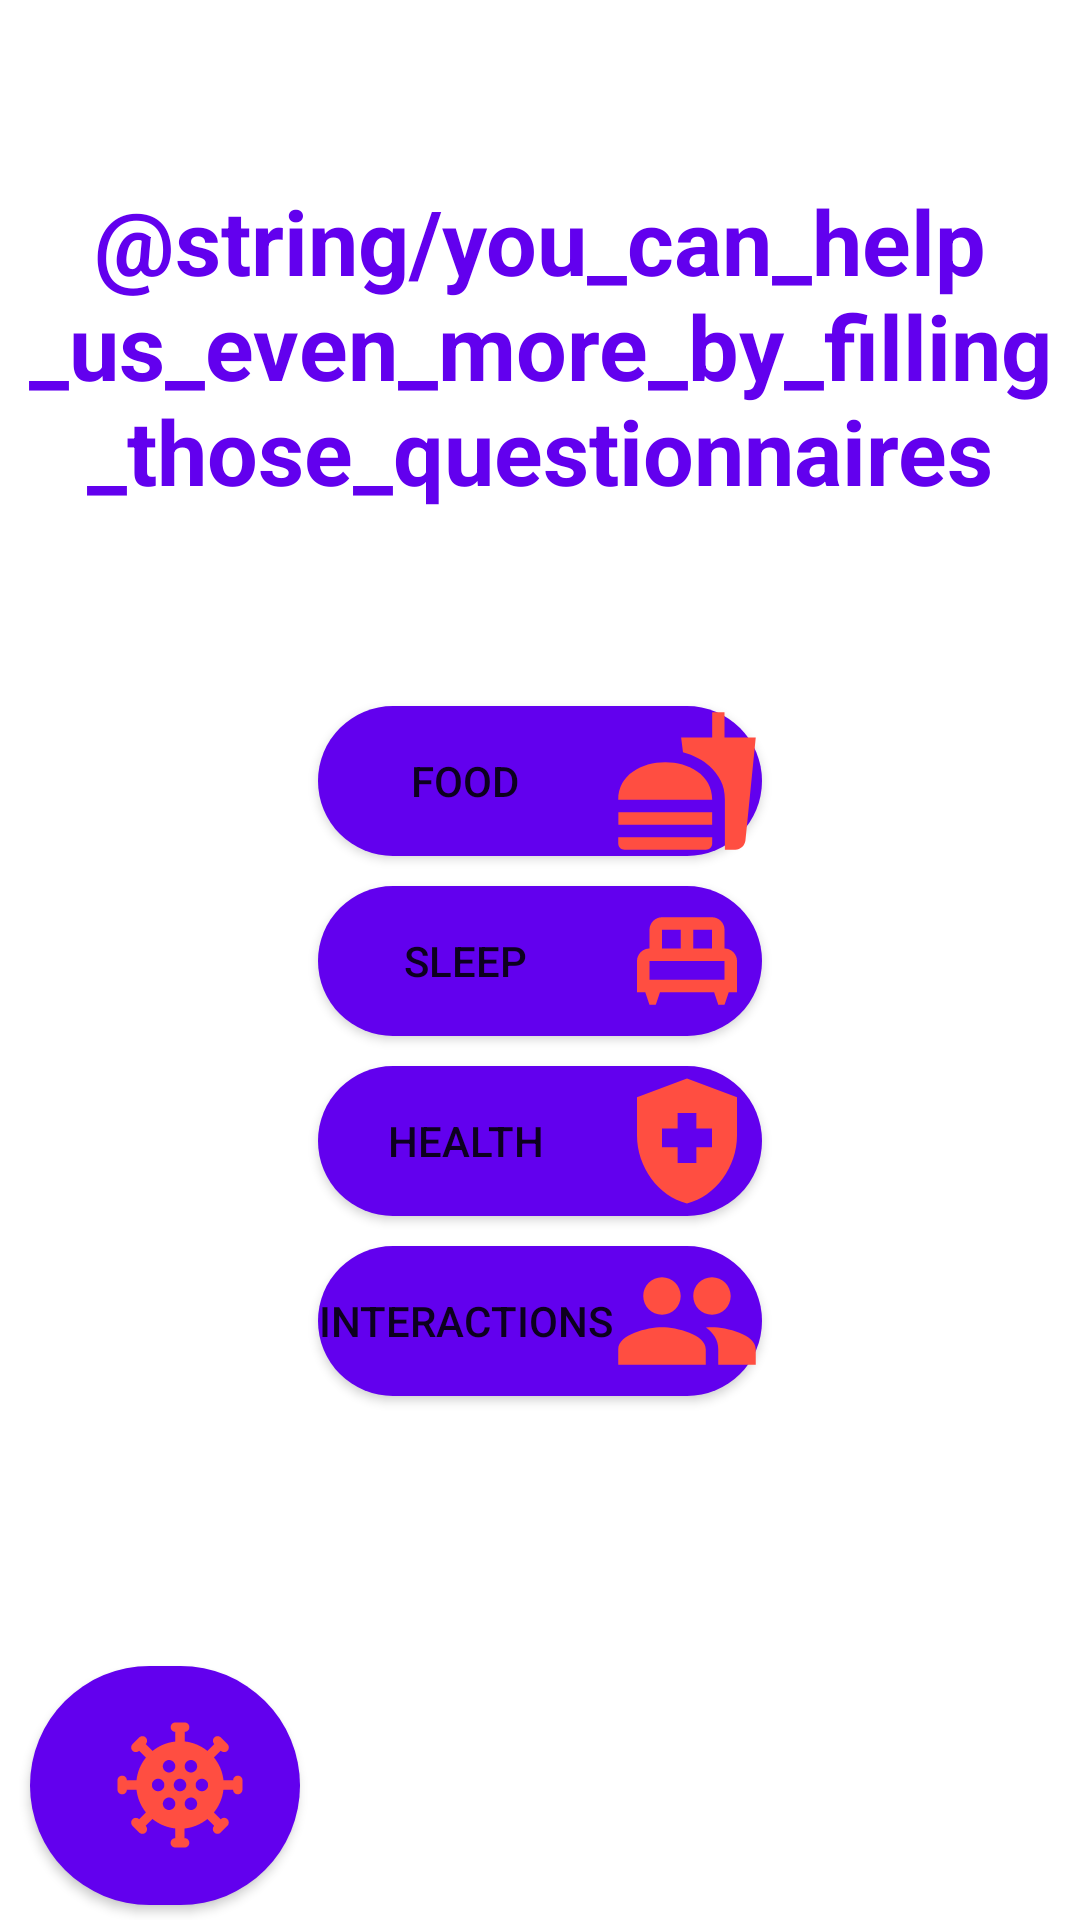

Reconstruct the res/layout file that produces this screen, plus the resources it refers to.
<!-- AndroidManifest.xml: application theme Theme.RONATRACK -->
<!-- res/layout/activity_main.xml -->
<?xml version="1.0" encoding="utf-8"?>
<LinearLayout xmlns:android="http://schemas.android.com/apk/res/android"
    xmlns:app="http://schemas.android.com/apk/res-auto"
    xmlns:tools="http://schemas.android.com/tools"
    android:layout_width="match_parent"
    android:layout_height="match_parent"
    tools:context=".MainActivity"
    android:orientation="vertical"
    android:paddingHorizontal="5dp">

    <TextView
        android:layout_marginTop="60dp"
        android:layout_width="match_parent"
        android:layout_height="wrap_content"
        android:gravity="center"
        android:text="@string/you_can_help_us_even_more_by_filling_those_questionnaires"
        android:textColor="@color/purple_500"
        android:textSize="30sp"
        android:textStyle="bold"/>

    <LinearLayout
       android:layout_width="wrap_content"
       android:layout_height="wrap_content"
       android:gravity="center"
       android:layout_gravity="center"
       android:layout_marginTop="60dp"
       android:orientation="vertical">

       <Button
           android:id="@+id/food"
           android:layout_margin="5dp"
           android:layout_width="match_parent"
           android:layout_height="wrap_content"
           android:background="@drawable/buttons_activity_main"
           android:drawableEnd="@drawable/ic_baseline_fastfood_24"
           android:text="Food"/>

       <Button
           android:id="@+id/sleep"
           android:layout_margin="5dp"
           android:layout_width="match_parent"
           android:layout_height="wrap_content"
           android:background="@drawable/buttons_activity_main"
           android:drawableEnd="@drawable/ic_baseline_single_bed_24"
           android:text="Sleep"/>

       <Button
           android:id="@+id/health"
           android:layout_margin="5dp"
           android:layout_width="match_parent"
           android:layout_height="wrap_content"
           android:background="@drawable/buttons_activity_main"
           android:drawableEnd="@drawable/ic_baseline_health_and_safety_24"
           android:text="Health"/>

       <Button
           android:id="@+id/interactions"
           android:layout_margin="5dp"
           android:layout_width="wrap_content"
           android:layout_height="wrap_content"
           android:background="@drawable/buttons_activity_main"
           android:drawableEnd="@drawable/ic_baseline_people_24"
           android:text="Interactions"/>

   </LinearLayout>

    <LinearLayout
        android:layout_marginTop="80dp"
        android:layout_width="wrap_content"
        android:layout_height="wrap_content"
        android:orientation="horizontal">

        <Button
            android:id="@+id/i_have_corona"
            android:layout_margin="5dp"
            android:layout_width="wrap_content"
            android:layout_height="wrap_content"
            android:background="@drawable/circle_buttons_activity_main"
            android:drawableLeft="@drawable/ic_baseline_coronavirus_24"
            android:paddingLeft="25dp"
            android:onClick="ocClick"/>

    </LinearLayout>

</LinearLayout>
<!-- resources referenced by this layout -->
<resources>
  <!-- drawable buttons_activity_main (drawable) -->
  <?xml version="1.0" encoding="utf-8"?>
  <shape xmlns:android="http://schemas.android.com/apk/res/android" android:shape="rectangle">
  
      <solid android:color="@color/purple_500"/>
      <corners android:radius="30dp"/>
  
  </shape>
  <!-- drawable circle_buttons_activity_main (drawable) -->
  <?xml version="1.0" encoding="utf-8"?>
  <shape xmlns:android="http://schemas.android.com/apk/res/android" android:shape="rectangle">
  
      <corners android:radius="90dp"/>
      <size android:height="110dp" android:width="90dp"/>
      <solid android:color="@color/purple_500"/>
  
  </shape>
  <!-- drawable ic_baseline_coronavirus_24: vector/xml drawable (drawable, 2307 chars, omitted) -->
  <!-- drawable ic_baseline_fastfood_24 (drawable) -->
  <vector android:height="50dp" android:tint="#FF4E41"
      android:viewportHeight="24" android:viewportWidth="24"
      android:width="50dp" xmlns:android="http://schemas.android.com/apk/res/android">
      <path android:fillColor="@android:color/white" android:pathData="M18.06,22.99h1.66c0.84,0 1.53,-0.64 1.63,-1.46L23,5.05h-5L18,1h-1.97v4.05h-4.97l0.3,2.34c1.71,0.47 3.31,1.32 4.27,2.26 1.44,1.42 2.43,2.89 2.43,5.29v8.05zM1,21.99L1,21h15.03v0.99c0,0.55 -0.45,1 -1.01,1L2.01,22.99c-0.56,0 -1.01,-0.45 -1.01,-1zM16.03,14.99c0,-8 -15.03,-8 -15.03,0h15.03zM1.02,17h15v2h-15z"/>
  </vector>
  <!-- drawable ic_baseline_health_and_safety_24 (drawable) -->
  <vector android:height="50dp" android:tint="#FF4E41"
      android:viewportHeight="24" android:viewportWidth="24"
      android:width="50dp" xmlns:android="http://schemas.android.com/apk/res/android">
      <path android:fillColor="@android:color/white" android:pathData="M10.5,13H8v-3h2.5V7.5h3V10H16v3h-2.5v2.5h-3V13zM12,2L4,5v6.09c0,5.05 3.41,9.76 8,10.91c4.59,-1.15 8,-5.86 8,-10.91V5L12,2z"/>
  </vector>
  <!-- drawable ic_baseline_people_24 (drawable) -->
  <vector android:height="50dp" android:tint="#FF4E41"
      android:viewportHeight="24" android:viewportWidth="24"
      android:width="50dp" xmlns:android="http://schemas.android.com/apk/res/android">
      <path android:fillColor="@android:color/white" android:pathData="M16,11c1.66,0 2.99,-1.34 2.99,-3S17.66,5 16,5c-1.66,0 -3,1.34 -3,3s1.34,3 3,3zM8,11c1.66,0 2.99,-1.34 2.99,-3S9.66,5 8,5C6.34,5 5,6.34 5,8s1.34,3 3,3zM8,13c-2.33,0 -7,1.17 -7,3.5L1,19h14v-2.5c0,-2.33 -4.67,-3.5 -7,-3.5zM16,13c-0.29,0 -0.62,0.02 -0.97,0.05 1.16,0.84 1.97,1.97 1.97,3.45L17,19h6v-2.5c0,-2.33 -4.67,-3.5 -7,-3.5z"/>
  </vector>
  <!-- drawable ic_baseline_single_bed_24 (drawable) -->
  <vector android:height="50dp" android:tint="#FF4E41"
      android:viewportHeight="24" android:viewportWidth="24"
      android:width="50dp" xmlns:android="http://schemas.android.com/apk/res/android">
      <path android:fillColor="@android:color/white" android:pathData="M20,12c0,-1.1 -0.9,-2 -2,-2V7c0,-1.1 -0.9,-2 -2,-2H8C6.9,5 6,5.9 6,7v3c-1.1,0 -2,0.9 -2,2v5h1.33L6,19h1l0.67,-2h8.67L17,19h1l0.67,-2H20V12zM16,10h-3V7h3V10zM8,7h3v3H8V7zM6,12h12v3H6V12z"/>
  </vector>
  <style name="Theme.RONATRACK" parent="Theme.MaterialComponents.DayNight.DarkActionBar">
          
          <item name="colorPrimary">@color/purple_500</item>
          <item name="colorPrimaryVariant">@color/purple_700</item>
          <item name="colorOnPrimary">@color/white</item>
          
          <item name="colorSecondary">@color/teal_200</item>
          <item name="colorSecondaryVariant">@color/teal_700</item>
          <item name="colorOnSecondary">@color/black</item>
          
          <item name="android:statusBarColor" tools:targetApi="l">?attr/colorPrimaryVariant</item>
          
      </style>
  <!-- not gathered from this repository: default colours our renderer supplied (Android Studio template values) -->
  <color name="purple_500">#FF6200EE</color>
  <color name="purple_700">#FF3700B3</color>
  <color name="teal_200">#FF03DAC5</color>
  <color name="teal_700">#FF018786</color>
  <color name="black">#FF000000</color>
  <color name="white">#FFFFFFFF</color>
</resources>
